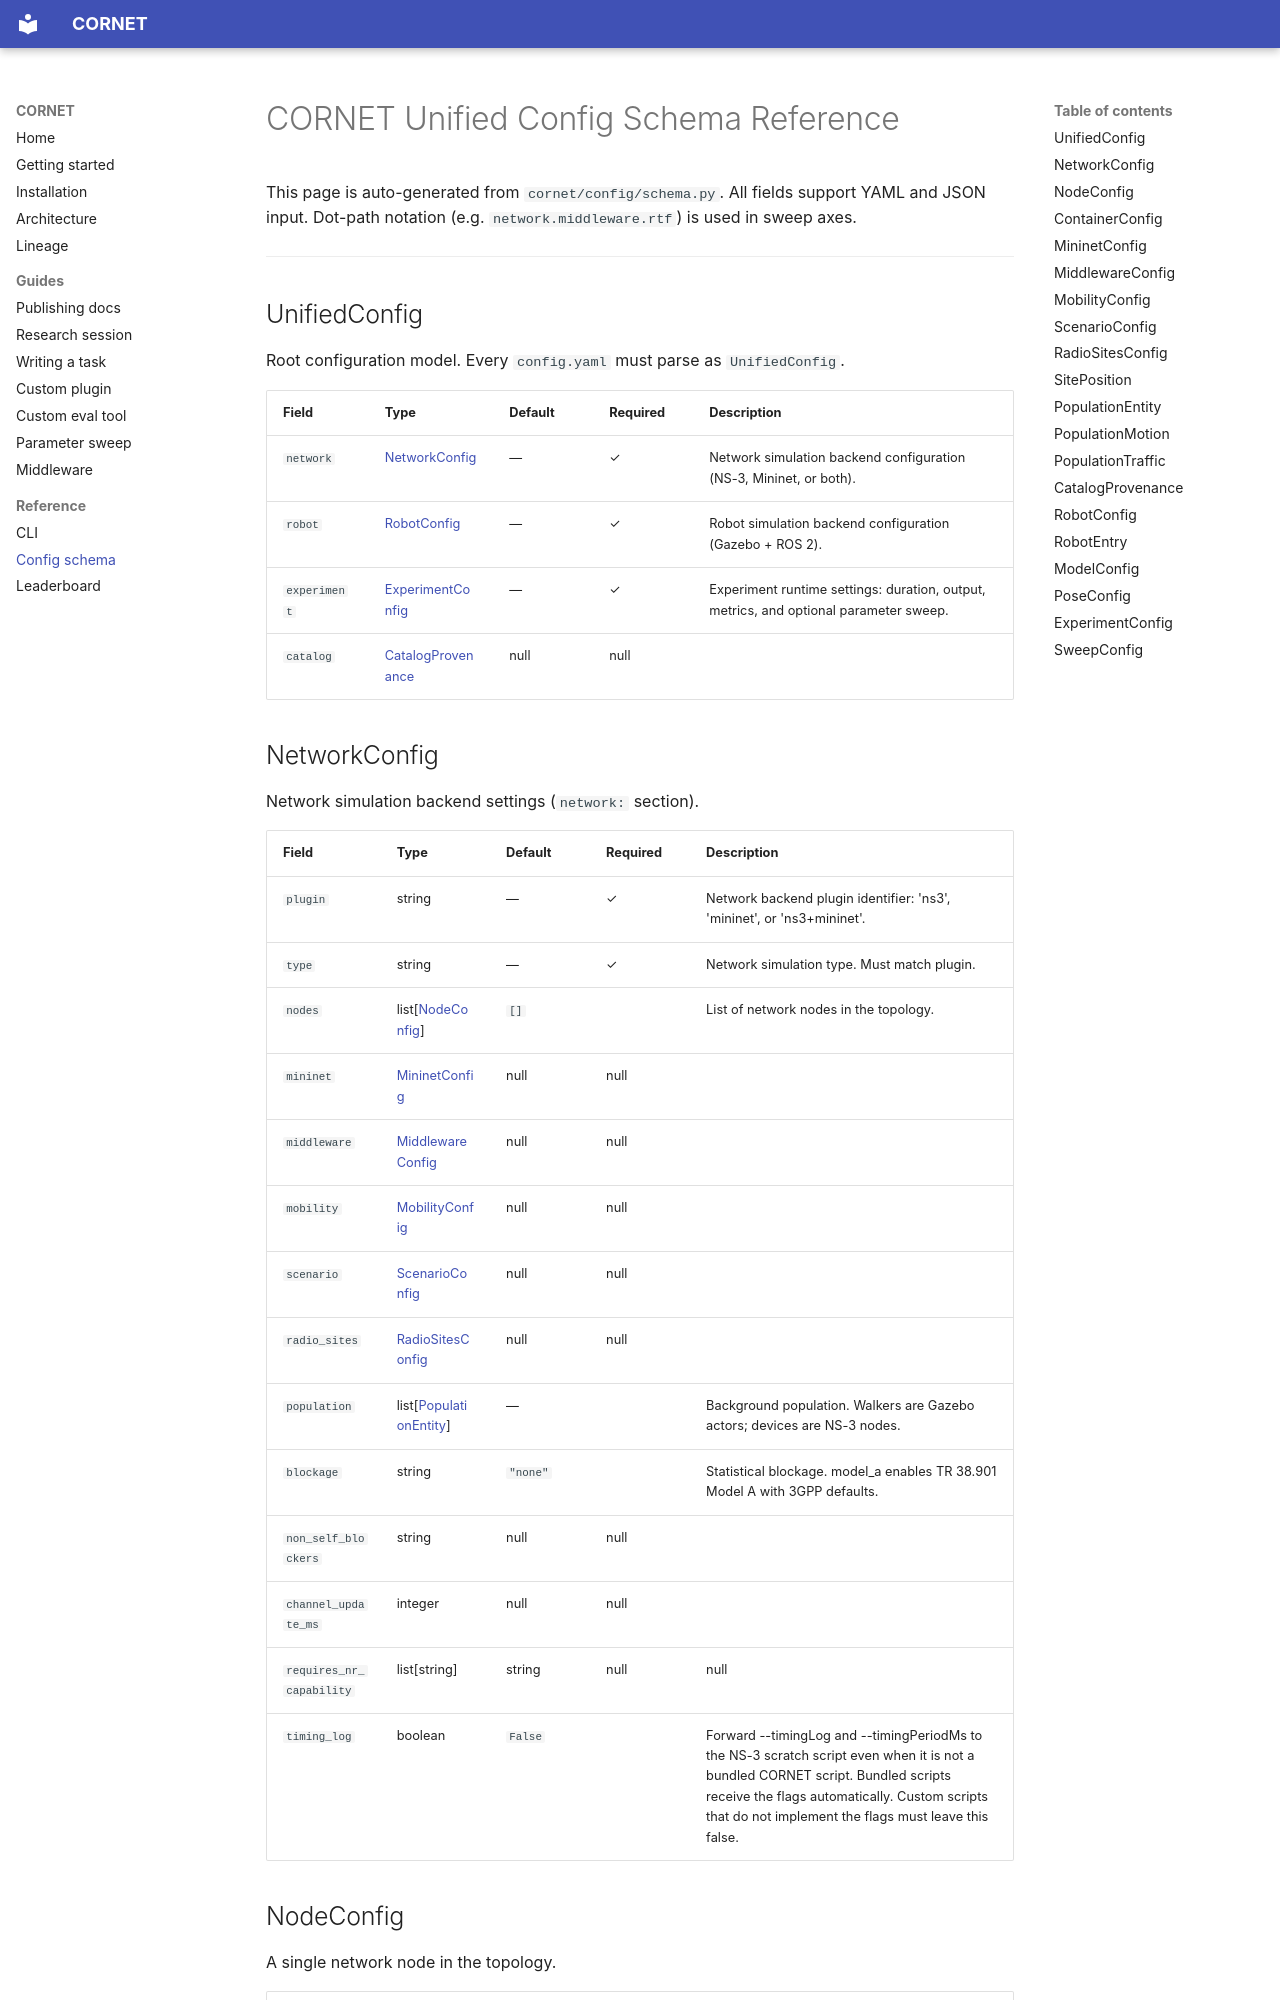

repository: rbccps-iisc/CORNET · page: reference/config-schema/index.html · generator: mkdocs

<!-- DO NOT EDIT MANUALLY — generated by scripts/gen_schema_docs.py -->
<!-- Run `make docs` to regenerate after editing cornet/config/schema.py -->

# CORNET Unified Config Schema Reference

This page is auto-generated from `cornet/config/schema.py`.
All fields support YAML and JSON input.
Dot-path notation (e.g. `network.middleware.rtf`) is used in sweep axes.

---

## UnifiedConfig

Root configuration model. Every `config.yaml` must parse as `UnifiedConfig`.

| Field | Type | Default | Required | Description |
|---|---|---|---|---|
| `network` | [NetworkConfig](#networkconfig) | — | ✓ | Network simulation backend configuration (NS-3, Mininet, or both). |
| `robot` | [RobotConfig](#robotconfig) | — | ✓ | Robot simulation backend configuration (Gazebo + ROS 2). |
| `experiment` | [ExperimentConfig](#experimentconfig) | — | ✓ | Experiment runtime settings: duration, output, metrics, and optional parameter sweep. |
| `catalog` | [CatalogProvenance](#catalogprovenance) | null | null |  | Catalogue provenance written by the scenario compiler. Absent on hand-written tasks. |
